Run: headless pygame with SDL's dummy video driver; simulated clock (each Clock.tick advances the game by its frame time, no real sleeping); random seed 0; keys injected as events and as key.get_pressed() state; no mouse input.
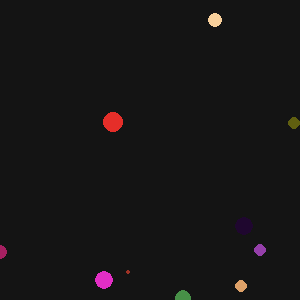
Frame 1 of 4 · flips 1–60 · no input
Frame 2 of 4 · flips 61–180 · tapped SPACE, RETURN · held RIGHT (→), D · screen unchanged from frame 1, image omitted
Frame 3 of 4 · flips 181–300 · held DOWN (↓), S · screen unchanged from frame 2, image omitted
Frame 4 of 4 · flips 301–420 · held LEFT (←), A, UP (↑), W · screen unchanged from frame 3, image omitted

The pygame program that drew these frames:

import pygame as pg
import random as R

# DEFINITIONS
class Circle:
    
    def __init__(self, r=10, pos=(150, 150), vel=(0, 0), colour=(255, 255, 255)):
        self.r = r
        self.pos = pos
        self.vel = vel
        self.colour = colour
        


# CONSTANTS
BG_COLOR = (20, 20, 20)
MAX_CIRCLES = 10
MAX_RADIUS = 10
MAX_VELOCITY = 5
FPS = 60.0

# INITIALISATION    
pg.init()
bounds = (0, 300, 0, 300)
screen = pg.display.set_mode((bounds[1], bounds[3]))
clock = pg.time.Clock()
pg.display.set_caption(("Greer"))

def gen_rand_circle():
    rad = R.randint(1, MAX_RADIUS)
    x = R.randint(0, bounds[1])
    y = R.randint(0, bounds[3])
    vx = R.randint(-MAX_VELOCITY, MAX_VELOCITY)
    vy = R.randint(-MAX_VELOCITY, MAX_VELOCITY)
    r = R.randint(0, 255)
    g = R.randint(0, 255)
    b = R.randint(0, 255)
    return Circle(r=rad, pos=(x, y), vel=(vx, vy), colour=(r, g, b))
circles = [gen_rand_circle() for i in range(MAX_CIRCLES)]

# MAIN LOOP
isQuit = False
while not isQuit:
    # GET DELTA TIME
    delta = clock.tick(FPS)
    
    # EVENT HANDLING
    for event in pg.event.get():
        if event.type == pg.QUIT:
            isQuit = True
        elif event.type == pg.WINDOWRESIZED:
            w, h = pg.display.get_window_size()
            bounds = (0, w, 0, h)

    screen.fill(BG_COLOR)
    
    for c in circles:
        pg.draw.circle(surface=screen, color=c.colour, center=c.pos, radius=c.r)
    pg.display.flip()
    
